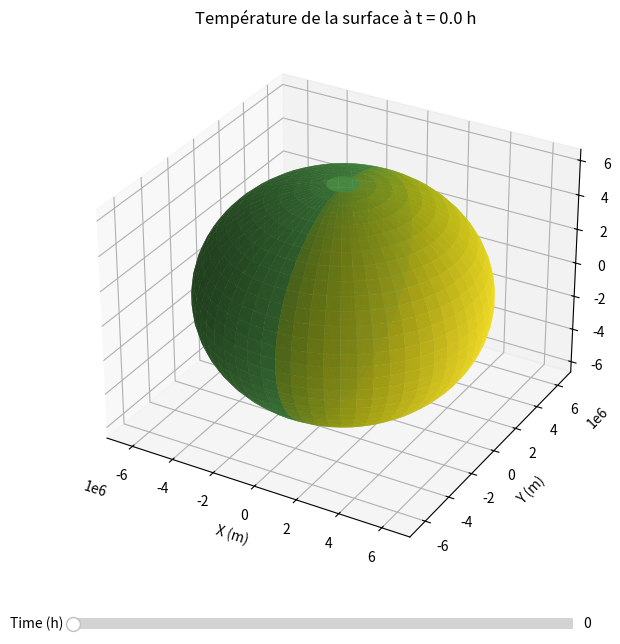

Generate this figure with matplotlib:
import numpy as np
import matplotlib.pyplot as plt
from mpl_toolkits.mplot3d import Axes3D
from matplotlib.widgets import Slider

# Constantes
constante_solaire = 1361  # W/m^2, valeur moyenne au niveau de la Terre
rayon_astre = 6371  # km, par exemple le rayon de la Terre
sigma = 5.670e-8  # Constante de Stefan-Boltzmann en W/m^2/K^4
tau = 5 # Constante de temps thermique en heures

rayon_astre_m = rayon_astre * 1000

# Grille sphérique pour représenter la surface de l'astre
phi = np.linspace(0, 2 * np.pi, 60)
theta = np.linspace(0, np.pi, 30)
phi, theta = np.meshgrid(phi, theta)

x = rayon_astre_m * np.sin(theta) * np.cos(phi)
y = rayon_astre_m * np.sin(theta) * np.sin(phi)
z = rayon_astre_m * np.cos(theta)

# Angle d'incidence des rayons solaires
normal = np.array([np.sin(theta) * np.cos(phi), np.sin(theta) * np.sin(phi), np.cos(theta)])
sun_vector = np.array([1, 0, 0])

# Initialisation des températures avec des floats
initial_temperature = 288.0  # Température initiale en Kelvin
temperature = np.full(phi.shape, initial_temperature, dtype=float)

# Fonction pour calculer la puissance reçue en fonction du temps
def calc_power(time):
    # Calcul de l'angle de rotation en fonction du temps
    angle_rotation = (time / 24) * 2 * np.pi  # Conversion du temps en angle
    rotation_matrix = np.array([
        [np.cos(angle_rotation), -np.sin(angle_rotation), 0],
        [np.sin(angle_rotation), np.cos(angle_rotation), 0],
        [0, 0, 1]
    ])
    sun_vector_rotated = np.dot(rotation_matrix, sun_vector)

    # Calculer l'angle d'incidence (cosinus de l'angle)
    cos_theta_incidence = np.clip(np.dot(normal.T, sun_vector_rotated), 0, 1).T

    coef_reflexion = 0.3
    # Puissance reçue par unité de surface (W/m^2)
    puissance_recue = constante_solaire * cos_theta_incidence * (1 - coef_reflexion)

    return puissance_recue

# Fonction pour mettre à jour les températures en tenant compte de l'inertie thermique
def update_temperature(time, dt=1):
    global temperature
    puissance_recue = calc_power(time)
    equilibrium_temperature = (puissance_recue / sigma) ** 0.25
    temperature += (equilibrium_temperature - temperature) * dt / tau
    return temperature

# Fonction pour mettre à jour le graphique
def update_plot(time):
    updated_temp = update_temperature(time)
    ax.clear()
    surf = ax.plot_surface(x, y, z, facecolors=plt.cm.viridis(updated_temp / np.max(updated_temp)), rstride=1, cstride=1, alpha=0.9, linewidth=0)
    ax.set_xlabel('X (m)')
    ax.set_ylabel('Y (m)')
    ax.set_zlabel('Z (m)')
    ax.set_title(f'Température de la surface à t = {time:.1f} h')
    fig.canvas.draw_idle()

# Fonction pour convertir les coordonnées GPS en puissance reçue et température
def gps_to_power_and_temp(latitude, longitude, time):
    # Convertir latitude et longitude en radians
    lat_rad = np.radians(90 - latitude)  # Conversion pour theta
    lon_rad = np.radians(longitude)  # Conversion pour phi

    # Calculer les coordonnées sphériques correspondantes
    x_gps = rayon_astre_m * np.sin(lat_rad) * np.cos(lon_rad)
    y_gps = rayon_astre_m * np.sin(lat_rad) * np.sin(lon_rad)
    z_gps = rayon_astre_m * np.cos(lat_rad)

    # Trouver l'indice de la grille le plus proche des coordonnées calculées
    distances = np.sqrt((x - x_gps)**2 + (y - y_gps)**2 + (z - z_gps)**2)
    idx = np.unravel_index(np.argmin(distances, axis=None), distances.shape)
    puissance_recue = calc_power(time)
    puissance = puissance_recue[idx]
    updated_temp = update_temperature(time)
    temp = updated_temp[idx]

    return puissance, temp

# # # Exemple d'utilisation
# # latitude = 0  # Exemple de latitude
# # longitude = -180  # Exemple de longitude
# # time = 0
# # puissance, temp = gps_to_power_and_temp(latitude, longitude, time)
# # print(f"Puissance reçue à {time} heure à la latitude {latitude}° et longitude {longitude}°: {puissance:.2f} W/m^2")
# # print(f"Température locale à {time} heure à la latitude {latitude}° et longitude {longitude}°: {temp:.2f} K")

# Création de la figure et de l'axe
fig = plt.figure(figsize=(10, 7))
ax = fig.add_subplot(111, projection='3d')

# Initialisation du graphique
update_plot(0)

# Création du slider
ax_slider = plt.axes([0.25, 0.02, 0.50, 0.03], facecolor='lightgoldenrodyellow')
time_slider = Slider(ax_slider, 'Time (h)', 0, 48, valinit=0, valstep=1)

# Liaison du slider à la fonction de mise à jour
time_slider.on_changed(update_plot)

plt.show()

# # def extract_coordinates_long_lat(phi, theta, rayon_astre_m):
# #     # Initialiser une liste pour stocker les coordonnées
# #     coordinates = []
# #
# #     # Parcourir chaque point de la grille
# #     for i in range(phi.shape[0]):
# #         for j in range(phi.shape[1]):
# #             x_central = rayon_astre_m * np.sin(theta[i, j]) * np.cos(phi[i, j])
# #             y_central = rayon_astre_m * np.sin(theta[i, j]) * np.sin(phi[i, j])
# #             z_central = rayon_astre_m * np.cos(theta[i, j])
# #             coordinates.append((x_central, y_central, z_central))
# #
# #     return coordinates

def extract_coordinates_long_lat(phi, theta, rayon_astre_m):
    # Initialiser une liste pour stocker les coordonnées
    coordinates = []

    # Parcourir chaque point de la grille
    for i in range(phi.shape[0]):
        for j in range(phi.shape[1]):
            x_central = rayon_astre_m * np.sin(theta[i, j]) * np.cos(phi[i, j])
            y_central = rayon_astre_m * np.sin(theta[i, j]) * np.sin(phi[i, j])
            z_central = rayon_astre_m * np.cos(theta[i, j])

            # Convertir les coordonnées cartésiennes en latitude et longitude
            latitude = np.arcsin(z_central / rayon_astre_m) * 180 / np.pi
            longitude = np.arctan2(y_central, x_central) * 180 / np.pi

            coordinates.append((latitude, longitude))

    return coordinates

# Utiliser la fonction pour extraire les coordonnées centrales
coordinates = extract_coordinates_long_lat(phi, theta, rayon_astre_m)


# Exemple d'affichage des premières coordonnées
print((coordinates))
